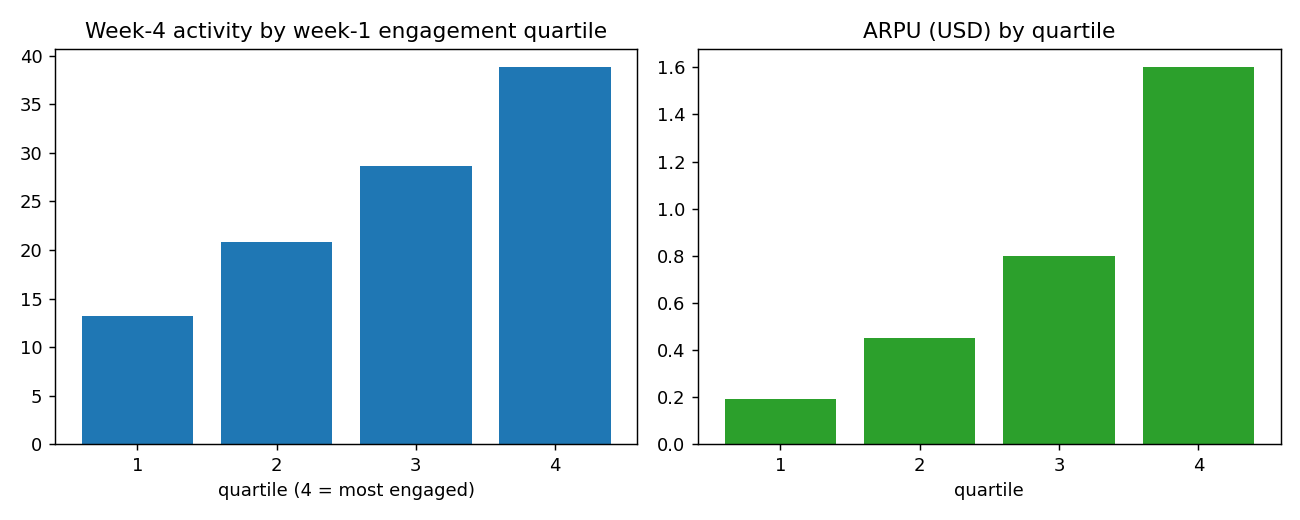

Data behind this chart, as committed beside it:
quartile, players, avg_minutes_7d, active_in_week4_pct, payer_pct, arpu_usd
1, 2000, 16.6, 13.2, 4.5, 0.19
2, 2000, 47.1, 20.8, 9.6, 0.45
3, 2000, 92.7, 28.6, 17.2, 0.8
4, 2000, 204.4, 38.8, 31.1, 1.6
